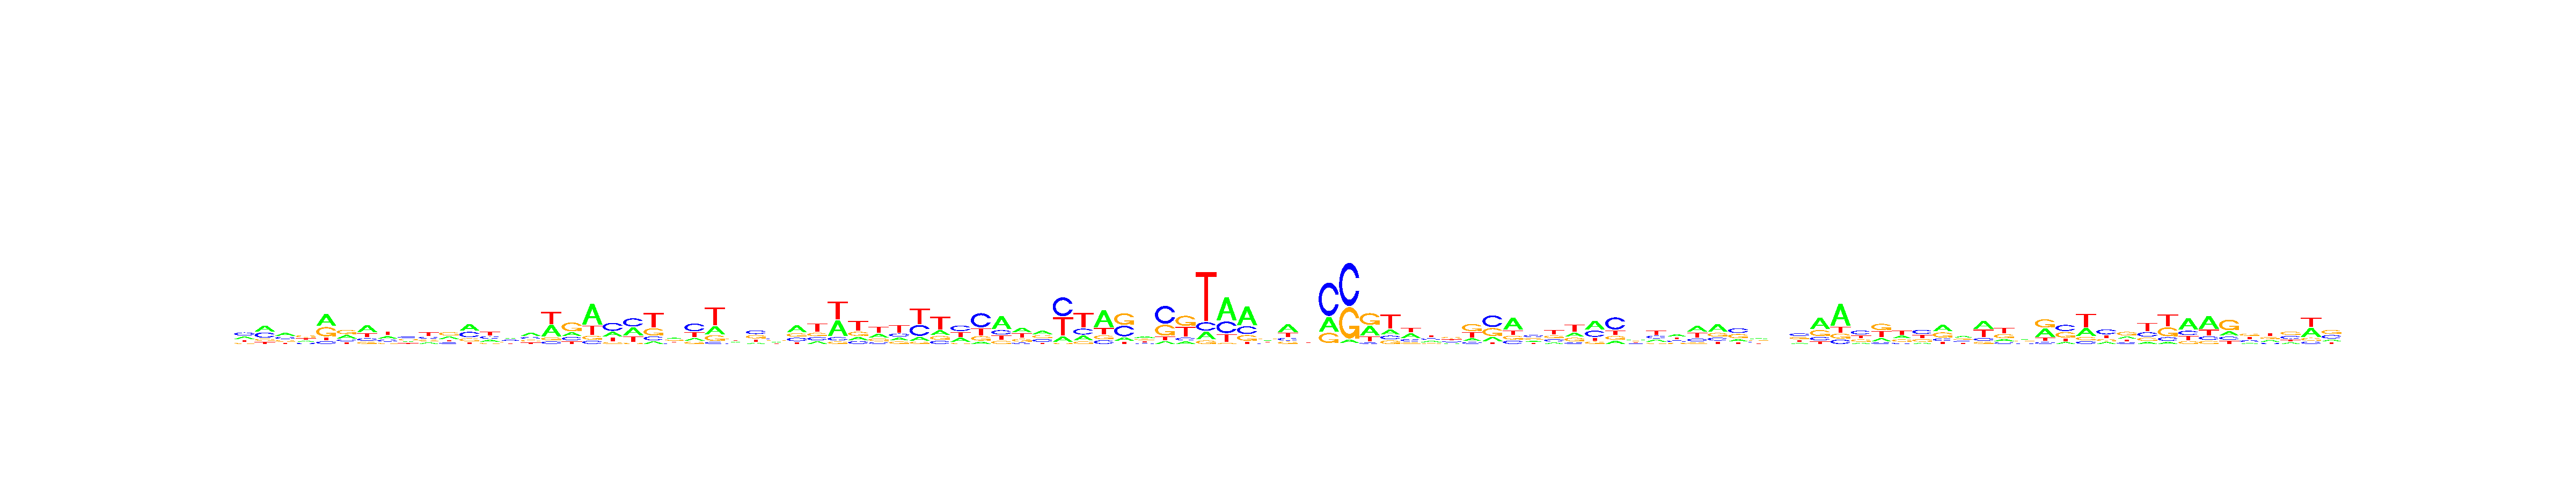

Source data for this figure (header and first rows):
, V1, V2, V3, V4, V5, V6, V7, V8, V9, V10, V11, V12, V13, V14, V15, V16, V17, V18, V19, V20, V21, V22, V23
A, 0.2903, 0.3868, 0.3557, 0.2002, 0.4423, 0.3037, 0.4447, 0.2557, 0.1944, 0.1892, 0.2786, 0.4016, 0.2102, 0.2871, 0.399, 0.3958, 0.1929, 0.5575, 0.2471, 0.3439, 0.09395, 0.3063, 0.1445
C, 0.3712, 0.3409, 0.2819, 0.1866, 0.09984, 0.1594, 0.1573, 0.2215, 0.3362, 0.2116, 0.1683, 0.3234, 0.2794, 0.2802, 0.2326, 0.08943, 0.1833, 0.08875, 0.446, 0.3619, 0.1371, 0.1685, 0.4477
G, 0.151, 0.1409, 0.2315, 0.3727, 0.352, 0.3856, 0.1368, 0.1342, 0.2823, 0.191, 0.3839, 0.1756, 0.1341, 0.2646, 0.1991, 0.1017, 0.4838, 0.1053, 0.09495, 0.04788, 0.2578, 0.2744, 0.1334
T, 0.1876, 0.1315, 0.1309, 0.2405, 0.1059, 0.1512, 0.2612, 0.3885, 0.1871, 0.4082, 0.1693, 0.0995, 0.3762, 0.1681, 0.1693, 0.4132, 0.14, 0.2484, 0.2119, 0.2463, 0.5111, 0.2507, 0.2744
